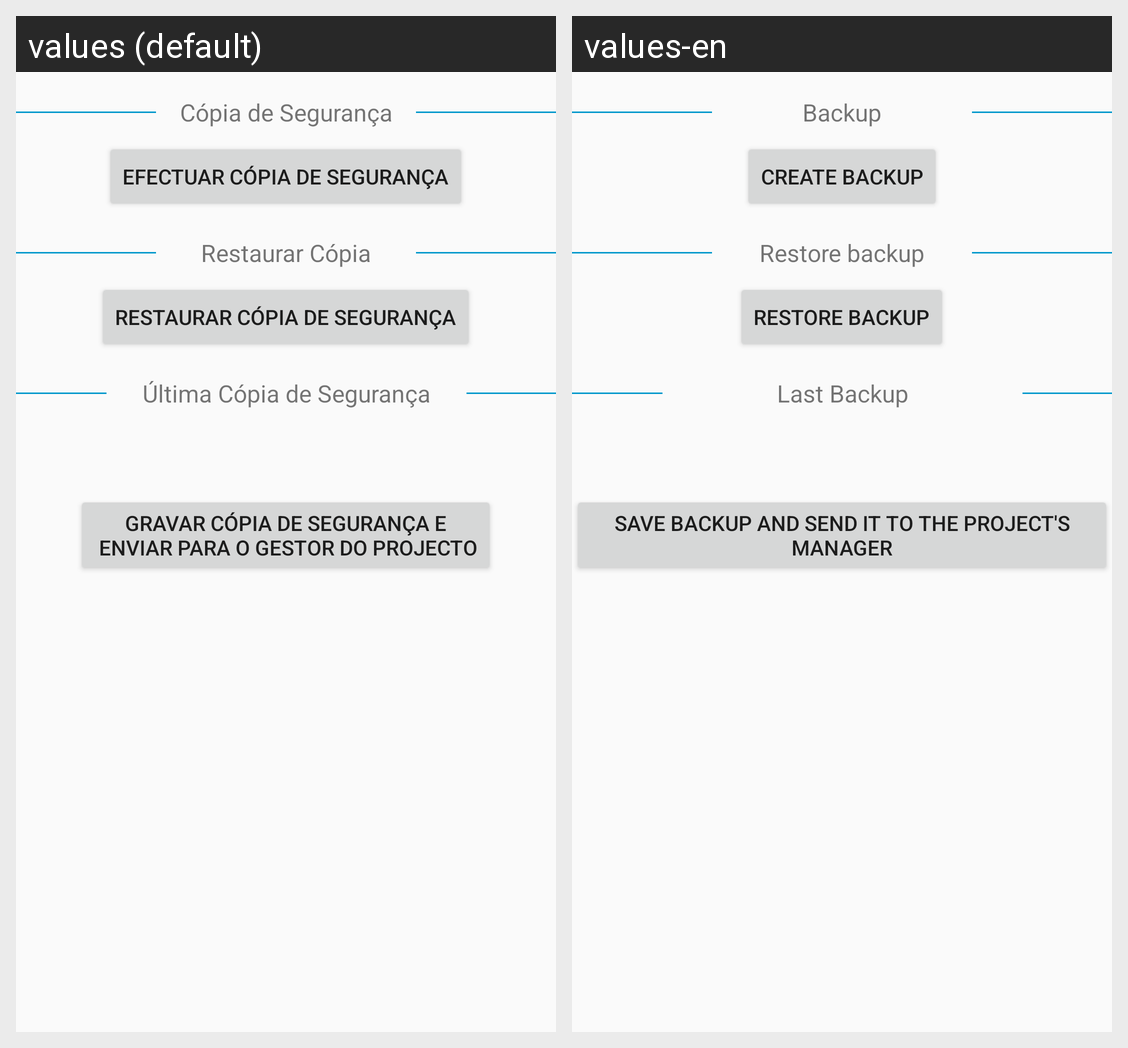

Locale-by-locale string values for the Android screen shown in this grid:
Android screen res/layout/fragment_db__backup_restore.xml rendered under 2 locales, left to right: values (default), values-en. Device: Nexus 5 (rendered at 1080×1920; each locale shown at half size, 540×960, under a caption strip naming it); theme HomeTheme.
Strings drawn on this screen, with the default value and each locale's value (text and hints the layout hard-codes, and strings that could not be matched under every locale, appear in the picture but are not listed):

backup
  values: Cópia de Segurança
  values-en: Backup

do_back
  values: Efectuar Cópia de Segurança
  values-en: Create Backup

restore_backup
  values: Restaurar Cópia
  values-en: Restore backup

restore_backup_button
  values: Restaurar Cópia de Segurança
  values-en: Restore Backup

last_backup
  values: Última Cópia de Segurança
  values-en: Last Backup

backup_share
  values: Gravar cópia de segurança e
       enviar para o Gestor do Projecto
  values-en: Save backup and send it to the Project's manager
